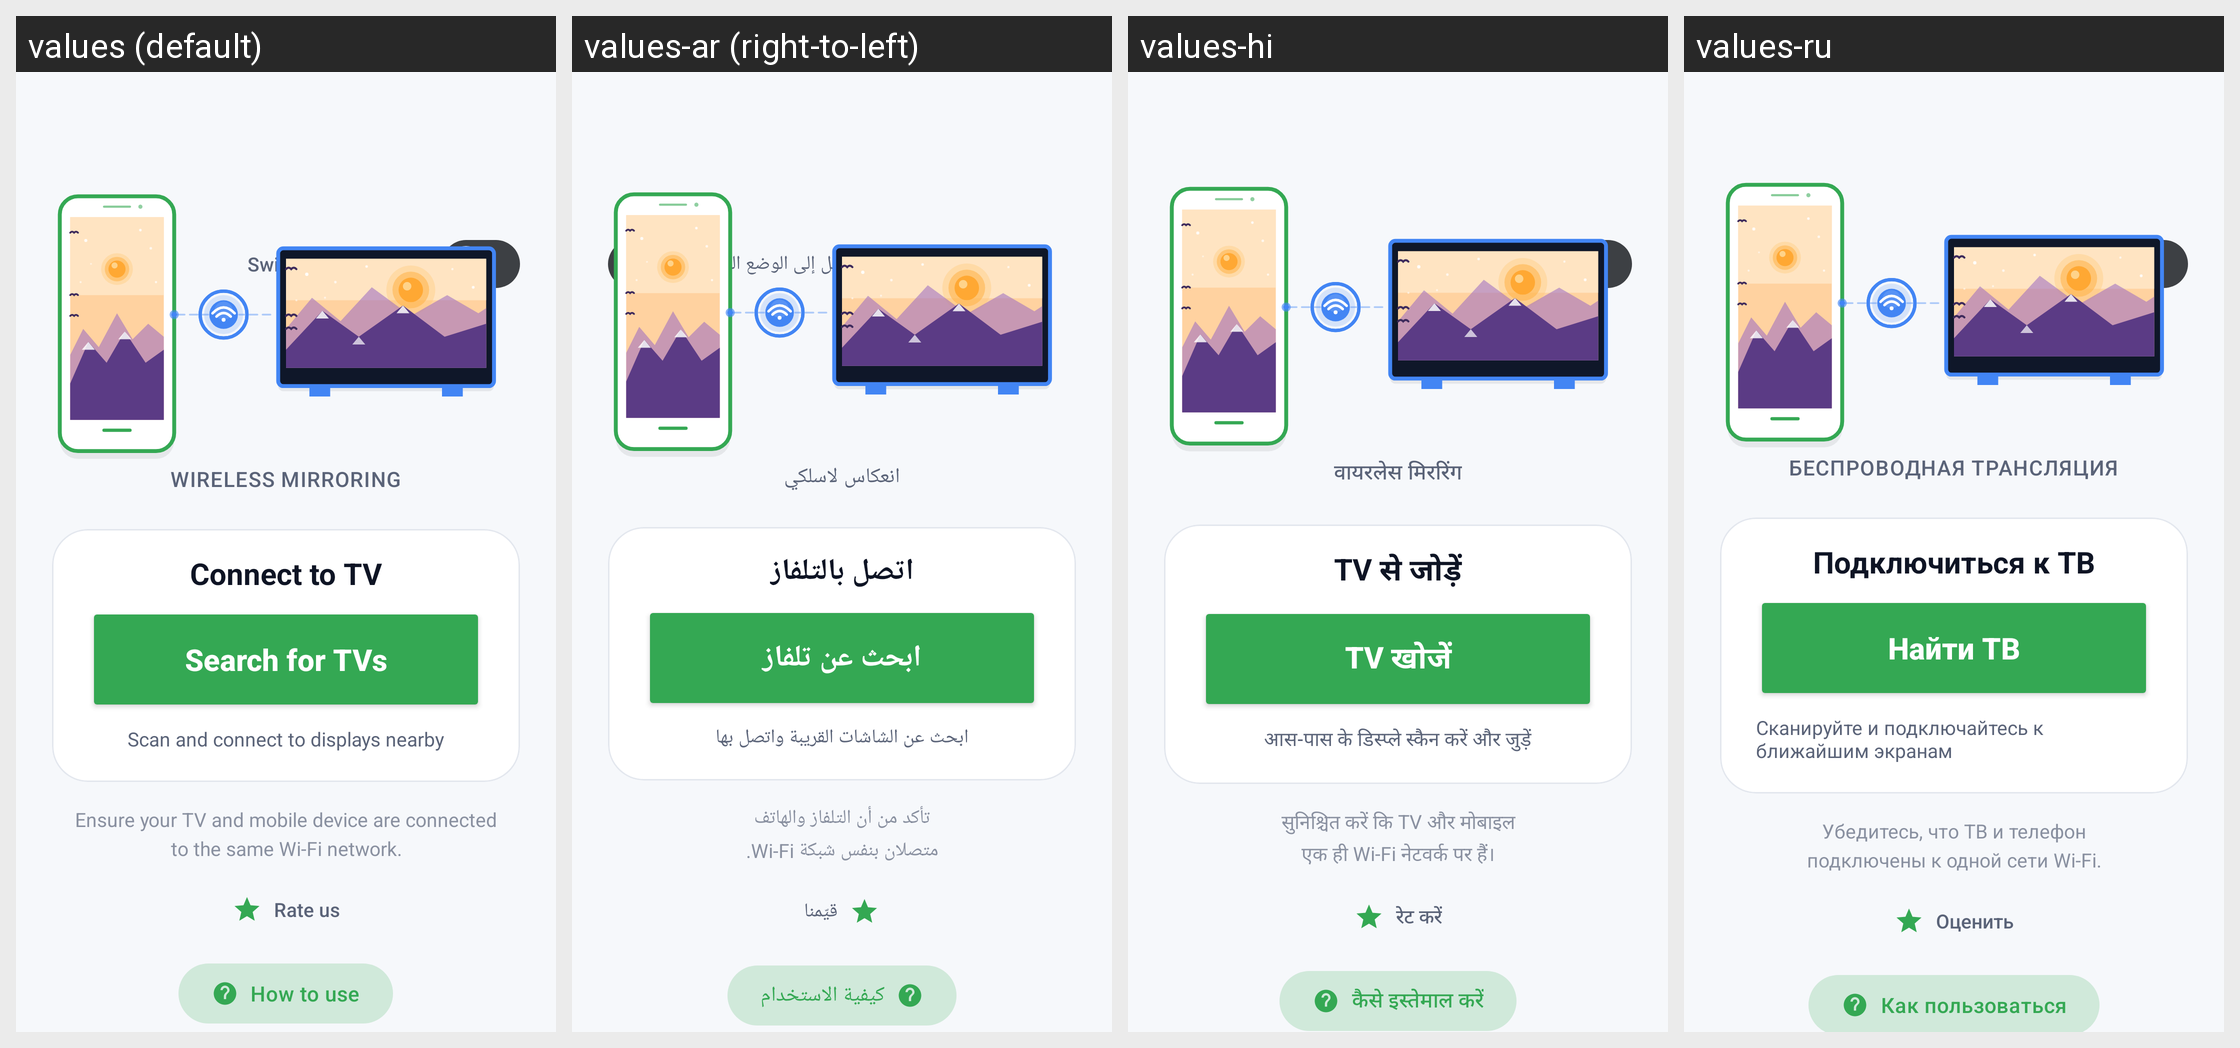

For this localized Android screen grid, give each drawn string resource with its value in every locale shown.
Android screen res/layout/activity_main.xml rendered under 4 locales, left to right: values (default), values-ar (right-to-left), values-hi, values-ru. Device: Nexus 5 (rendered at 1080×1920; each locale shown at half size, 540×960, under a caption strip naming it); theme AppTheme.
Other locales in the repository, not shown: values-de, values-es, values-fr, values-in, values-it, values-ja, values-ko, values-pt-rBR, values-tr, values-vi, values-zh-rCN.
Strings drawn on this screen, with the default value and each locale's value (text and hints the layout hard-codes, and strings that could not be matched under every locale, appear in the picture but are not listed):

theme_switch_to_light
  values: Switch to light mode
  values-ar: التبديل إلى الوضع الفاتح
  values-hi: लाइट मोड पर जाएँ
  values-ru: Светлая тема

home_subtitle
  values: WIRELESS MIRRORING
  values-ar: انعكاس لاسلكي
  values-hi: वायरलेस मिररिंग
  values-ru: БЕСПРОВОДНАЯ ТРАНСЛЯЦИЯ

home_connect_to_tv
  values: Connect to TV
  values-ar: اتصل بالتلفاز
  values-hi: TV से जोड़ें
  values-ru: Подключиться к ТВ

home_search_for_tvs
  values: Search for TVs
  values-ar: ابحث عن تلفاز
  values-hi: TV खोजें
  values-ru: Найти ТВ

home_search_subtitle
  values: Scan and connect to displays nearby
  values-ar: ابحث عن الشاشات القريبة واتصل بها
  values-hi: आस-पास के डिस्प्ले स्कैन करें और जुड़ें
  values-ru: Сканируйте и подключайтесь к ближайшим экранам

home_wifi_hint
  values: Ensure your TV and mobile device are connected
      to the same Wi-Fi network.
  values-ar: تأكد من أن التلفاز والهاتف
      متصلان بنفس شبكة Wi-Fi.
  values-hi: सुनिश्चित करें कि TV और मोबाइल
      एक ही Wi-Fi नेटवर्क पर हैं।
  values-ru: Убедитесь, что ТВ и телефон
      подключены к одной сети Wi-Fi.

rate_us
  values: Rate us
  values-ar: قيّمنا
  values-hi: रेट करें
  values-ru: Оценить

how_to_use
  values: How to use
  values-ar: كيفية الاستخدام
  values-hi: कैसे इस्तेमाल करें
  values-ru: Как пользоваться
